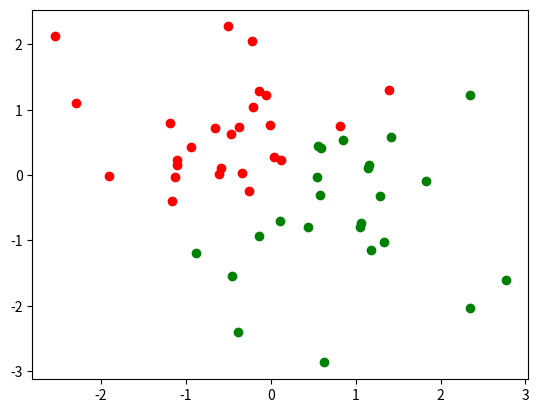

This chart was generated by the following Python code:
#!/usr/bin/env python
# coding: utf-8

# ## Task 4

# In[2]:


#Importing python libraries for plotting graphs and some mathematical computation.
import numpy as np
from matplotlib import pyplot as plt
import sys


# In[3]:


# Generating Linearly Separarble data and considering it as a training data

data_points = np.random.randn(50,2) #50 randomly generated data points with 2 features(dimensions) using 
# pseudorandom number generator

y=[] # creating class-label
for i in range(50):
    y.append(0) # initializing class-label as 0

# I have considered the line 10x+10y=1 for separating the randomly generated data points

for i in range(len(data_points)):
    if (10*data_points[i,0] - 1) < (10*data_points[i,1]):
        plt.scatter(data_points[i,0],data_points[i,1],c='r')
        y[i]=0 # red-points are labelled as 0
    else:
        plt.scatter(data_points[i,0],data_points[i,1],c='g')
        y[i]=1 # green-points are labelled as 1
        
plt.show()
data = [] #defining data matrix as input for features x0(bias),x1,x2

Bias=1 # assuming value of bias as 1  

for i in range(50):
    temp=[]
    temp.append(Bias) #appending bias
    temp.append(data_points[i,0]) #appending value of x1
    temp.append(data_points[i,1]) #appending value of x2
    temp.append(y[i])#appending trained class-label
    data.append(temp)   
for i in range(50):
    print("our dataset is:")
    print(data[i])


# In[4]:


# Implementing the single layer perceptron model


weights=[0.20,1.00,-1.00] # initializing weights

def predict(inputs,weights): # This function takes values of features (x0,x1,x2) 
    
    #one by one from dataset and weight vector as input and return the value according 
    #to the definition of standard sigmoid function  
    
    threshold = 0.0 # I have set the threshold as 0 
    v = 0.0
    for input,weight in zip(inputs,weights):
        v += input*weight
    return 1 if v >= threshold else 0.0    

def accuracy(matrix,weights): # This function gives the accuracy on the scale of 0 to 1 
    # in terms of how many points are correctly out of total number of data points   
    
    num_correct=0.0 #initialized total correct points as 0 
    preds=[]
    for i in range(len(matrix)):
        pred=predict(matrix[i][:-1],weights)
        preds.append(pred)
        if pred==matrix[i][-1]: num_correct += 1.0 #if data point is correctly classified then number of 
            #correctly classified points are added by 1
            
    print("Predictions:",preds)
    return num_correct/float(len(matrix))
    
def train_weights(matrix,weights,iterations=1000,l_rate=1.0): # This function is to train weights
    #According to perceptron convergence theorem, after number of iterations, maximum accuracy will be reached 
    # and after that weight vector will not be changed. Since, generated data is of random numbers.
    #So, each time when we run the cell, dataset will be different and so, number of iterations 
    #to get the estimated weight vector with accuracy 1.0 will be diferent and so accordingly you can change
    # the value of number of iterations.
    for epoch in range(iterations):
        cur_acc=accuracy(matrix,weights)
        print("\nIteration  %d \nWeights:  "%epoch,weights)
        print("Accuracy: ", cur_acc )
        if cur_acc==1.0 and True : break
            
        for i in range(len(matrix)):
            prediction = predict(matrix[i][:-1],weights)
            error = matrix[i][-1] - prediction #to get the difference between predicted and actual class-label
            
            if True:
                print("Training on data at index %d..."%i)
            for j in range(len(weights)):
                if True:
                    sys.stdout.write("\t Weight[%d]: %0.5f ---> "%(j,weights[j]))
                weights[j]= weights[j] + (l_rate*error*matrix[i][j]) # weight is modified 
                #according to the definition
                if True: sys.stdout.write("%0.5f\n"%weights[j])
    print("\n Final estimated weight vector with accuracy %0.5f is:"%cur_acc)
    return weights    


# In[5]:


train_weights(data, weights=weights,iterations=1000,l_rate=1.0)

